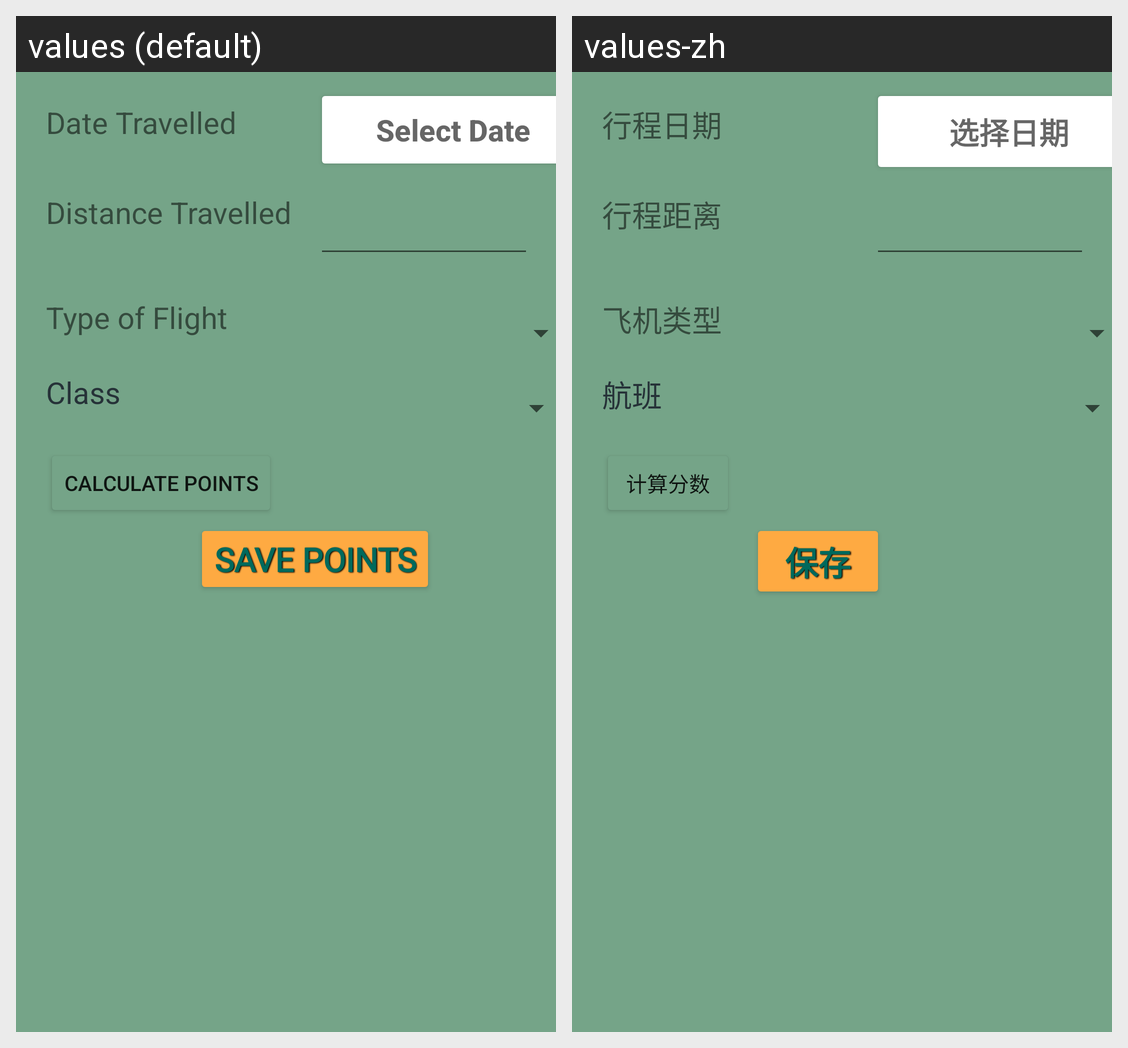

For this localized Android screen grid, give each drawn string resource with its value in every locale shown.
Android screen res/layout/fragment_plane.xml rendered under 2 locales, left to right: values (default), values-zh. Device: Nexus 5 (rendered at 1080×1920; each locale shown at half size, 540×960, under a caption strip naming it); theme Theme.CarbonFootprint.
Strings drawn on this screen, with the default value and each locale's value (text and hints the layout hard-codes, and strings that could not be matched under every locale, appear in the picture but are not listed):

calculate_points
  values: Calculate Points
  values-zh: 计算分数

save_points
  values: Save Points
  values-zh: 保存

date_travelled
  values: Date Travelled
  values-zh: 行程日期

select_date
  values: Select Date
  values-zh: 选择日期

distance_travelled
  values: Distance Travelled
  values-zh: 行程距离

type_of_flight
  values: Type of Flight
  values-zh: 飞机类型

class_flight
  values: Class
  values-zh: 航班
